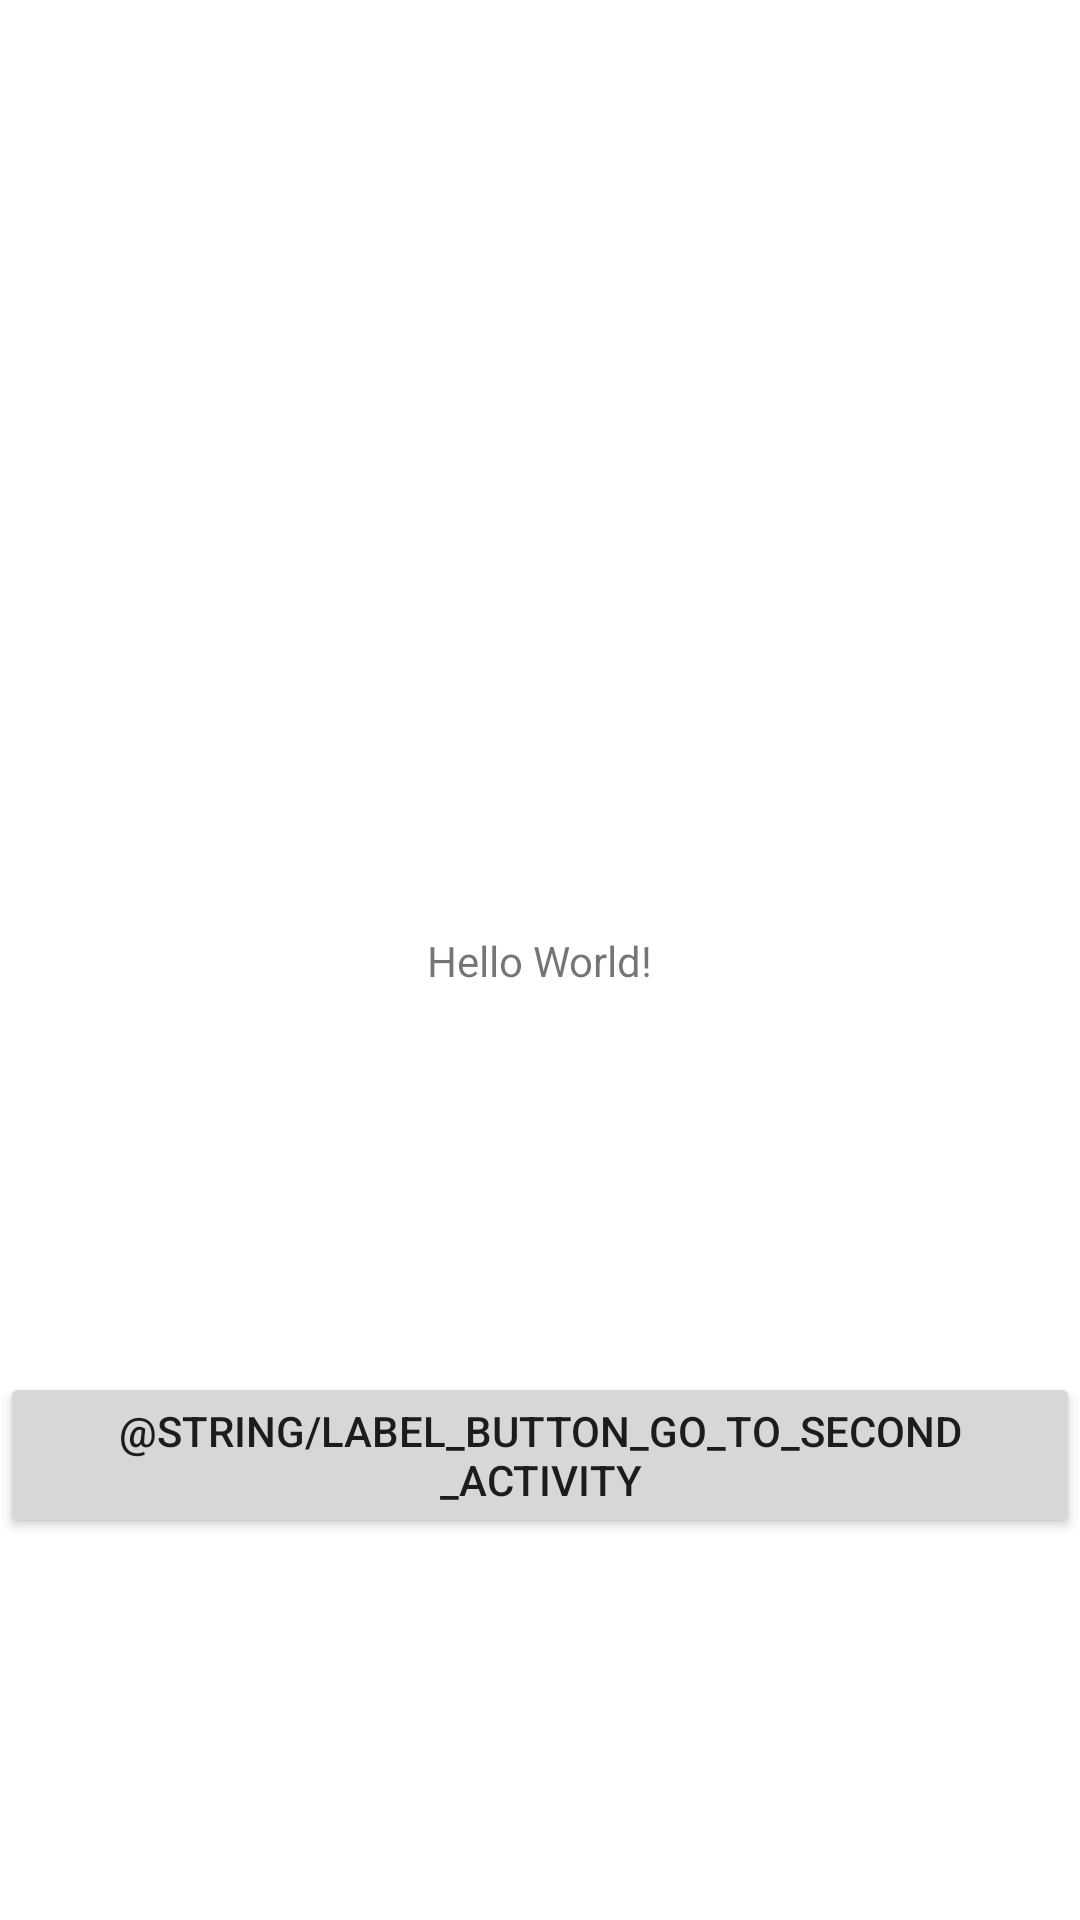

Android layout source for this screen:
<!-- AndroidManifest.xml: application theme Theme.PMEPlayground -->
<!-- res/layout/activity_main.xml -->
<?xml version="1.0" encoding="utf-8"?>
<androidx.constraintlayout.widget.ConstraintLayout xmlns:android="http://schemas.android.com/apk/res/android"
    xmlns:app="http://schemas.android.com/apk/res-auto"
    xmlns:tools="http://schemas.android.com/tools"
    android:layout_width="match_parent"
    android:layout_height="match_parent"
    tools:context=".view.MainActivity">

    <TextView
        android:id="@+id/activity_main_textview"
        android:layout_width="wrap_content"
        android:layout_height="wrap_content"
        android:text="Hello World!"
        app:layout_constraintBottom_toBottomOf="parent"
        app:layout_constraintEnd_toEndOf="parent"
        app:layout_constraintStart_toStartOf="parent"
        app:layout_constraintTop_toTopOf="parent" />

    <Button
        android:id="@+id/button_go_to_second_activity"
        android:layout_width="wrap_content"
        android:layout_height="wrap_content"
        android:text="@string/label_button_go_to_second_activity"
        app:layout_constraintBottom_toBottomOf="parent"
        app:layout_constraintEnd_toEndOf="parent"
        app:layout_constraintStart_toStartOf="parent"
        app:layout_constraintTop_toBottomOf="@+id/activity_main_textview" />

</androidx.constraintlayout.widget.ConstraintLayout>
<!-- resources referenced by this layout -->
<resources>
  <style name="Theme.PMEPlayground" parent="Theme.MaterialComponents.DayNight.DarkActionBar">
          
          <item name="colorPrimary">@color/purple_500</item>
          <item name="colorPrimaryVariant">@color/purple_700</item>
          <item name="colorOnPrimary">@color/white</item>
          
          <item name="colorSecondary">@color/teal_200</item>
          <item name="colorSecondaryVariant">@color/teal_700</item>
          <item name="colorOnSecondary">@color/black</item>
          
          <item name="android:statusBarColor">?attr/colorPrimaryVariant</item>
          
      </style>
  <color name="purple_500">#FF6200EE</color>
  <color name="purple_700">#FF3700B3</color>
  <color name="white">#FFFFFFFF</color>
  <color name="teal_200">#FF03DAC5</color>
  <color name="teal_700">#FF018786</color>
  <color name="black">#FF000000</color>
</resources>
